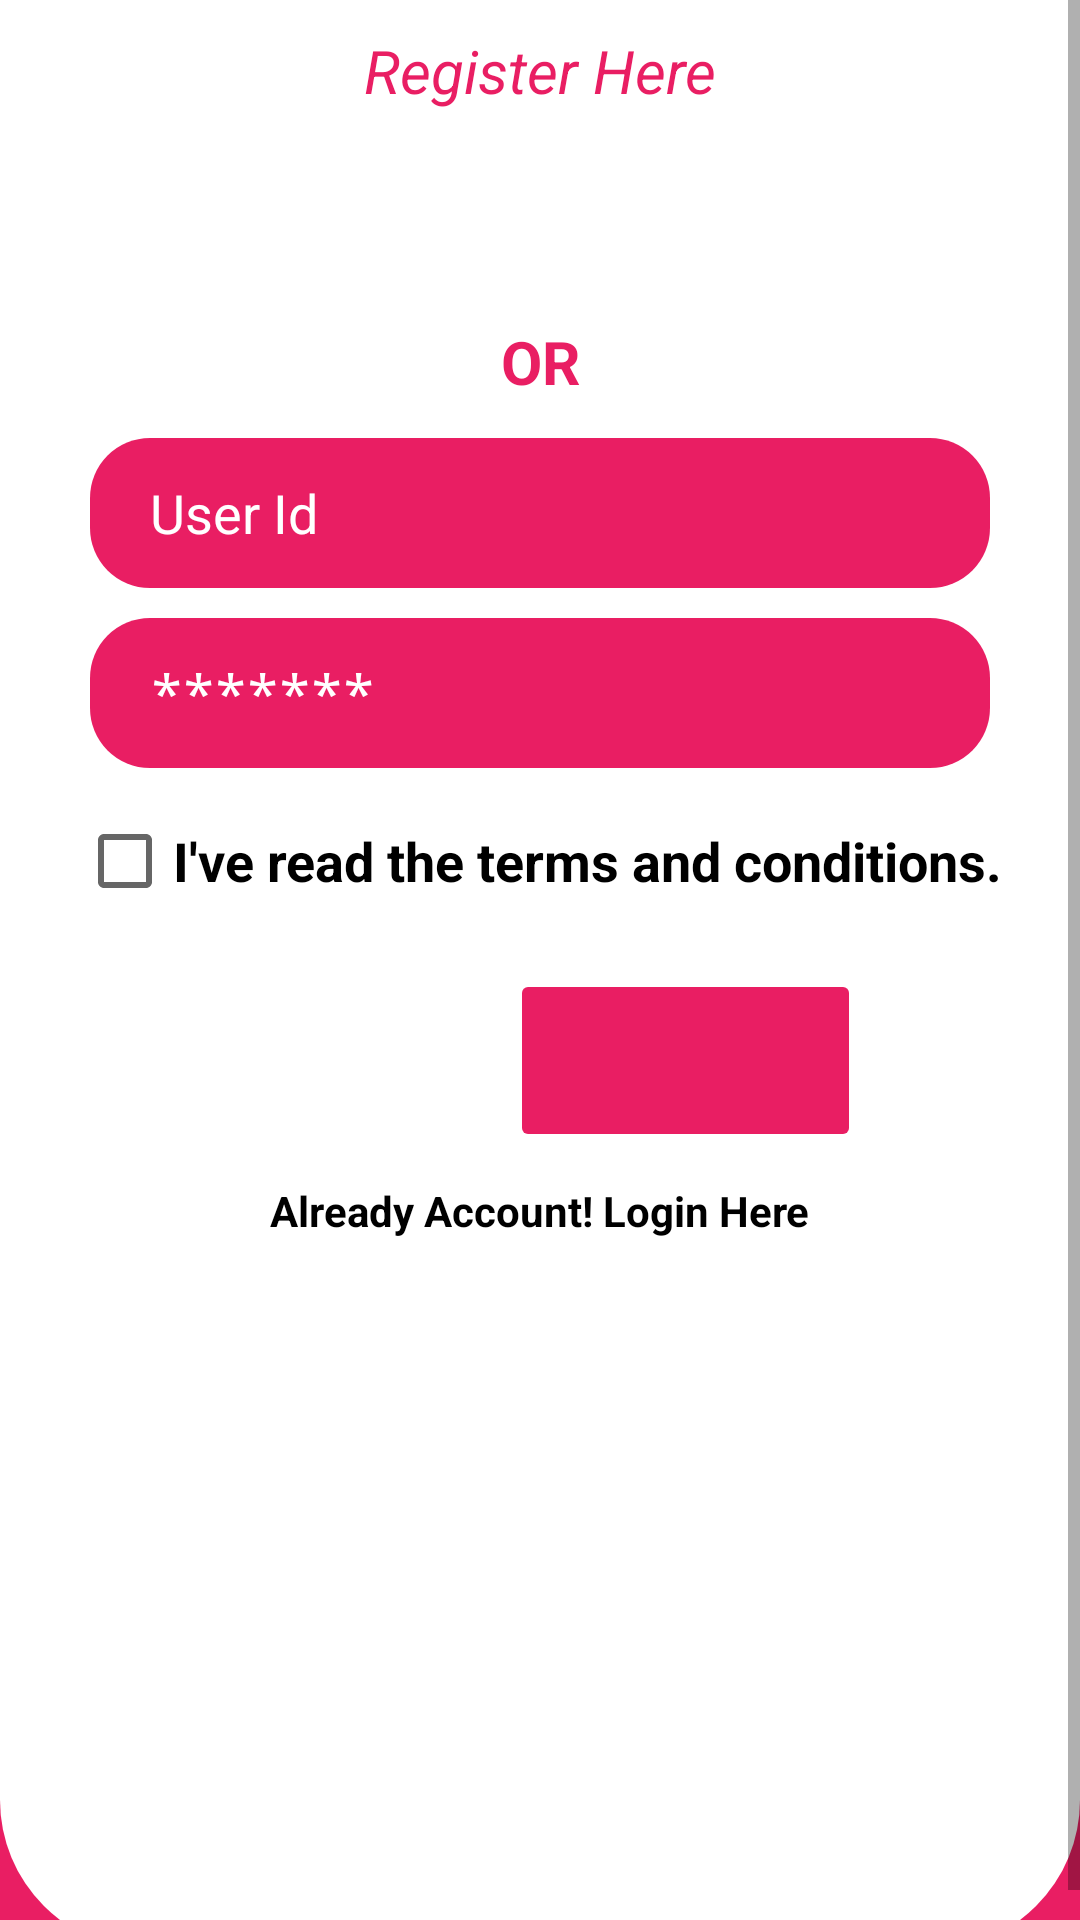

The Android layout XML behind this screen, and the referenced resources:
<!-- AndroidManifest.xml: activity theme Theme.AppCompat.DayNight.NoActionBar -->
<!-- res/layout/activity_registration.xml -->
<?xml version="1.0" encoding="utf-8"?>
<ScrollView xmlns:android="http://schemas.android.com/apk/res/android"
    xmlns:app="http://schemas.android.com/apk/res-auto"
    xmlns:tools="http://schemas.android.com/tools"
    android:layout_width="match_parent"
    android:layout_height="match_parent"
    android:fillViewport="true"
    android:background="#E91E63"
    tools:context=".RegistrationActivity">

    <androidx.constraintlayout.widget.ConstraintLayout
        android:layout_width="match_parent"
        android:layout_height="wrap_content">

        <androidx.constraintlayout.widget.ConstraintLayout
            android:layout_width="match_parent"
            android:layout_height="650dp"
            android:background="@drawable/log_reg_bg"
            app:layout_constraintEnd_toEndOf="parent"
            app:layout_constraintStart_toStartOf="parent"
            app:layout_constraintTop_toTopOf="parent">

            <TextView
                android:id="@+id/textView2"
                android:layout_width="wrap_content"
                android:layout_height="wrap_content"
                android:layout_margin="10dp"
                android:text="Register Here"
                android:textColor="#E91E63"
                android:textSize="20sp"
                android:textStyle="italic"
                app:layout_constraintEnd_toEndOf="parent"
                app:layout_constraintStart_toStartOf="parent"
                app:layout_constraintTop_toTopOf="parent" />

            <ImageView
                android:id="@+id/imageView"
                android:layout_width="30dp"
                android:layout_height="30dp"
                android:layout_marginStart="156dp"
                android:layout_marginTop="20dp"
                app:layout_constraintStart_toStartOf="parent"
                app:layout_constraintTop_toBottomOf="@+id/textView2"
                app:srcCompat="@drawable/ic_google" />

            <ImageView
                android:id="@+id/imageView2"
                android:layout_width="30dp"
                android:layout_height="30dp"
                android:layout_marginTop="20dp"
                android:layout_marginEnd="110dp"
                app:layout_constraintEnd_toEndOf="parent"
                app:layout_constraintHorizontal_bias="0.43"
                app:layout_constraintStart_toEndOf="@+id/imageView"
                app:layout_constraintTop_toBottomOf="@+id/textView2"
                app:srcCompat="@drawable/ic_facebook" />

            <TextView
                android:id="@+id/textView3"
                android:layout_width="wrap_content"
                android:layout_height="wrap_content"
                android:layout_marginTop="20dp"
                android:text="OR"
                android:textColor="#E91E63"
                android:textSize="20sp"
                android:textStyle="bold"
                app:layout_constraintEnd_toEndOf="parent"
                app:layout_constraintStart_toStartOf="parent"
                app:layout_constraintTop_toBottomOf="@+id/imageView2" />

            <EditText
                android:id="@+id/reg_email"
                android:layout_width="300dp"
                android:layout_height="50dp"
                android:layout_marginTop="12dp"
                android:background="@drawable/email_pass_bg"
                android:ems="10"
                android:inputType="textEmailAddress"
                android:hint="User Id"
                android:autofillHints="emailAddress"
                android:paddingLeft="20dp"
                android:textColor="@color/white"
                android:textColorHint="@color/white"
                app:layout_constraintEnd_toEndOf="parent"
                app:layout_constraintStart_toStartOf="parent"
                app:layout_constraintTop_toBottomOf="@+id/textView3" />

            <EditText
                android:id="@+id/reg_password"
                android:layout_width="300dp"
                android:layout_height="50dp"
                android:layout_marginTop="10dp"
                android:background="@drawable/email_pass_bg"
                android:ems="10"
                android:paddingLeft="20dp"
                android:hint="*******"
                android:textColorHint="@color/white"
                android:textColor="@color/white"
                android:autofillHints="password"
                android:inputType="textPassword"
                app:layout_constraintEnd_toEndOf="parent"
                app:layout_constraintStart_toStartOf="parent"
                app:layout_constraintTop_toBottomOf="@+id/reg_email" />

            <CheckBox
                android:id="@+id/checkBox"
                android:layout_width="wrap_content"
                android:layout_height="wrap_content"
                android:layout_marginTop="15dp"
                android:text="I've read the terms and conditions."
                android:textColor="@color/black"
                android:textSize="18sp"
                android:textStyle="bold"
                app:layout_constraintEnd_toEndOf="parent"
                app:layout_constraintStart_toStartOf="parent"
                app:layout_constraintTop_toBottomOf="@+id/reg_password" />

            <ImageButton
                android:id="@+id/imageButton"
                android:layout_width="117dp"
                android:layout_height="61dp"
                android:layout_marginTop="20dp"
                android:backgroundTint="#E91E63"
                app:layout_constraintEnd_toEndOf="parent"
                app:layout_constraintHorizontal_bias="0.7"
                app:layout_constraintStart_toStartOf="parent"
                app:layout_constraintTop_toBottomOf="@+id/checkBox"
                app:srcCompat="@drawable/ic_login" />

            <TextView
                android:id="@+id/textView5"
                android:layout_width="wrap_content"
                android:layout_height="wrap_content"
                android:layout_marginTop="10dp"
                android:text="Already Account! Login Here"
                android:textColor="@color/black"
                android:textStyle="bold"
                app:layout_constraintEnd_toEndOf="parent"
                app:layout_constraintStart_toStartOf="parent"
                app:layout_constraintTop_toBottomOf="@+id/imageButton" />

            <ImageView
                android:id="@+id/imageView3"
                android:layout_width="134dp"
                android:layout_height="143dp"
                android:layout_marginTop="44dp"
                app:layout_constraintEnd_toEndOf="parent"
                app:layout_constraintStart_toStartOf="parent"
                app:layout_constraintTop_toBottomOf="@+id/textView5"
                app:srcCompat="@drawable/ic_key" />

            
            <ProgressBar
                android:id="@+id/progressbar"
                android:layout_width="wrap_content"
                android:layout_height="wrap_content"
                android:visibility="gone"
                app:layout_constraintBottom_toBottomOf="parent"
                app:layout_constraintEnd_toEndOf="parent" />


        </androidx.constraintlayout.widget.ConstraintLayout>

        <TextView
            android:id="@+id/textView"
            android:layout_width="wrap_content"
            android:layout_height="wrap_content"
            android:text="Sign Up"
            android:textSize="35sp"
            android:textStyle="bold"
            android:textColor="@color/white"
            android:layout_margin="20dp"
            app:layout_constraintBottom_toBottomOf="parent"
            app:layout_constraintEnd_toEndOf="parent"
            app:layout_constraintStart_toStartOf="parent" />

    </androidx.constraintlayout.widget.ConstraintLayout>

</ScrollView>
<!-- resources referenced by this layout -->
<resources>
  <!-- drawable email_pass_bg (drawable) -->
  <?xml version="1.0" encoding="utf-8"?>
  <shape xmlns:android="http://schemas.android.com/apk/res/android">
  
      <gradient
          android:startColor="#E91E63"
          android:endColor="#E91E63"/>
      <corners
          android:topLeftRadius="20dp"
          android:topRightRadius="20dp"
          android:bottomRightRadius="20dp"
          android:bottomLeftRadius="20dp"/>
  
  </shape>
  <!-- drawable ic_key (drawable) -->
  <vector xmlns:android="http://schemas.android.com/apk/res/android"
      android:width="64dp"
      android:height="64dp"
      android:viewportWidth="64"
      android:viewportHeight="64">
    <path
        android:pathData="M37.05,29.245l-2.667,-2.666c-0.291,-0.291 -0.38,-0.728 -0.226,-1.109c2.678,-6.615 1.147,-14.151 -3.898,-19.198c-6.912,-6.911 -18.161,-6.911 -25.074,0c-6.913,6.913 -6.913,18.161 0,25.074c5.045,5.045 12.58,6.576 19.197,3.899c0.125,-0.051 0.256,-0.075 0.385,-0.075c0.268,0 0.529,0.104 0.725,0.301l2.667,2.666L37.05,29.245zM16.22,17.89c-1.2,1.199 -2.775,1.8 -4.352,1.8c-1.576,0 -3.152,-0.601 -4.352,-1.8c-2.399,-2.399 -2.399,-6.304 0,-8.703s6.304,-2.399 8.703,0C18.62,11.586 18.62,15.491 16.22,17.89z"
        android:fillColor="#7DA4C3"/>
    <path
        android:pathData="M36.964,32.23l-6.09,6.09l4.075,4.074l3.338,-0.135c0.517,-0.041 0.981,0.357 1.056,0.878l0.506,3.498l2.825,-0.294c0.308,-0.038 0.612,0.075 0.831,0.294l4.153,4.152c0.249,0.249 0.353,0.606 0.276,0.949l-0.622,2.777l2.792,-0.029c0.51,0.013 0.951,0.371 1.025,0.88l0.414,2.879l2.65,0.098c0.388,0.014 0.733,0.244 0.895,0.597l1.703,3.709l6.678,0.266L64,59.266L36.964,32.23z"
        android:fillColor="#6691AD"/>
  </vector>
  <!-- drawable log_reg_bg (drawable) -->
  <?xml version="1.0" encoding="utf-8"?>
  <shape xmlns:android="http://schemas.android.com/apk/res/android">
  
      <gradient
          android:startColor="@color/white"
          android:endColor="@color/white"/>
  
      <corners
          android:bottomLeftRadius="50dp"
          android:bottomRightRadius="50dp"/>
  
  </shape>
  <!-- not gathered from this repository: default colours our renderer supplied (Android Studio template values) -->
  <color name="black">#FF000000</color>
  <color name="white">#FFFFFFFF</color>
</resources>
